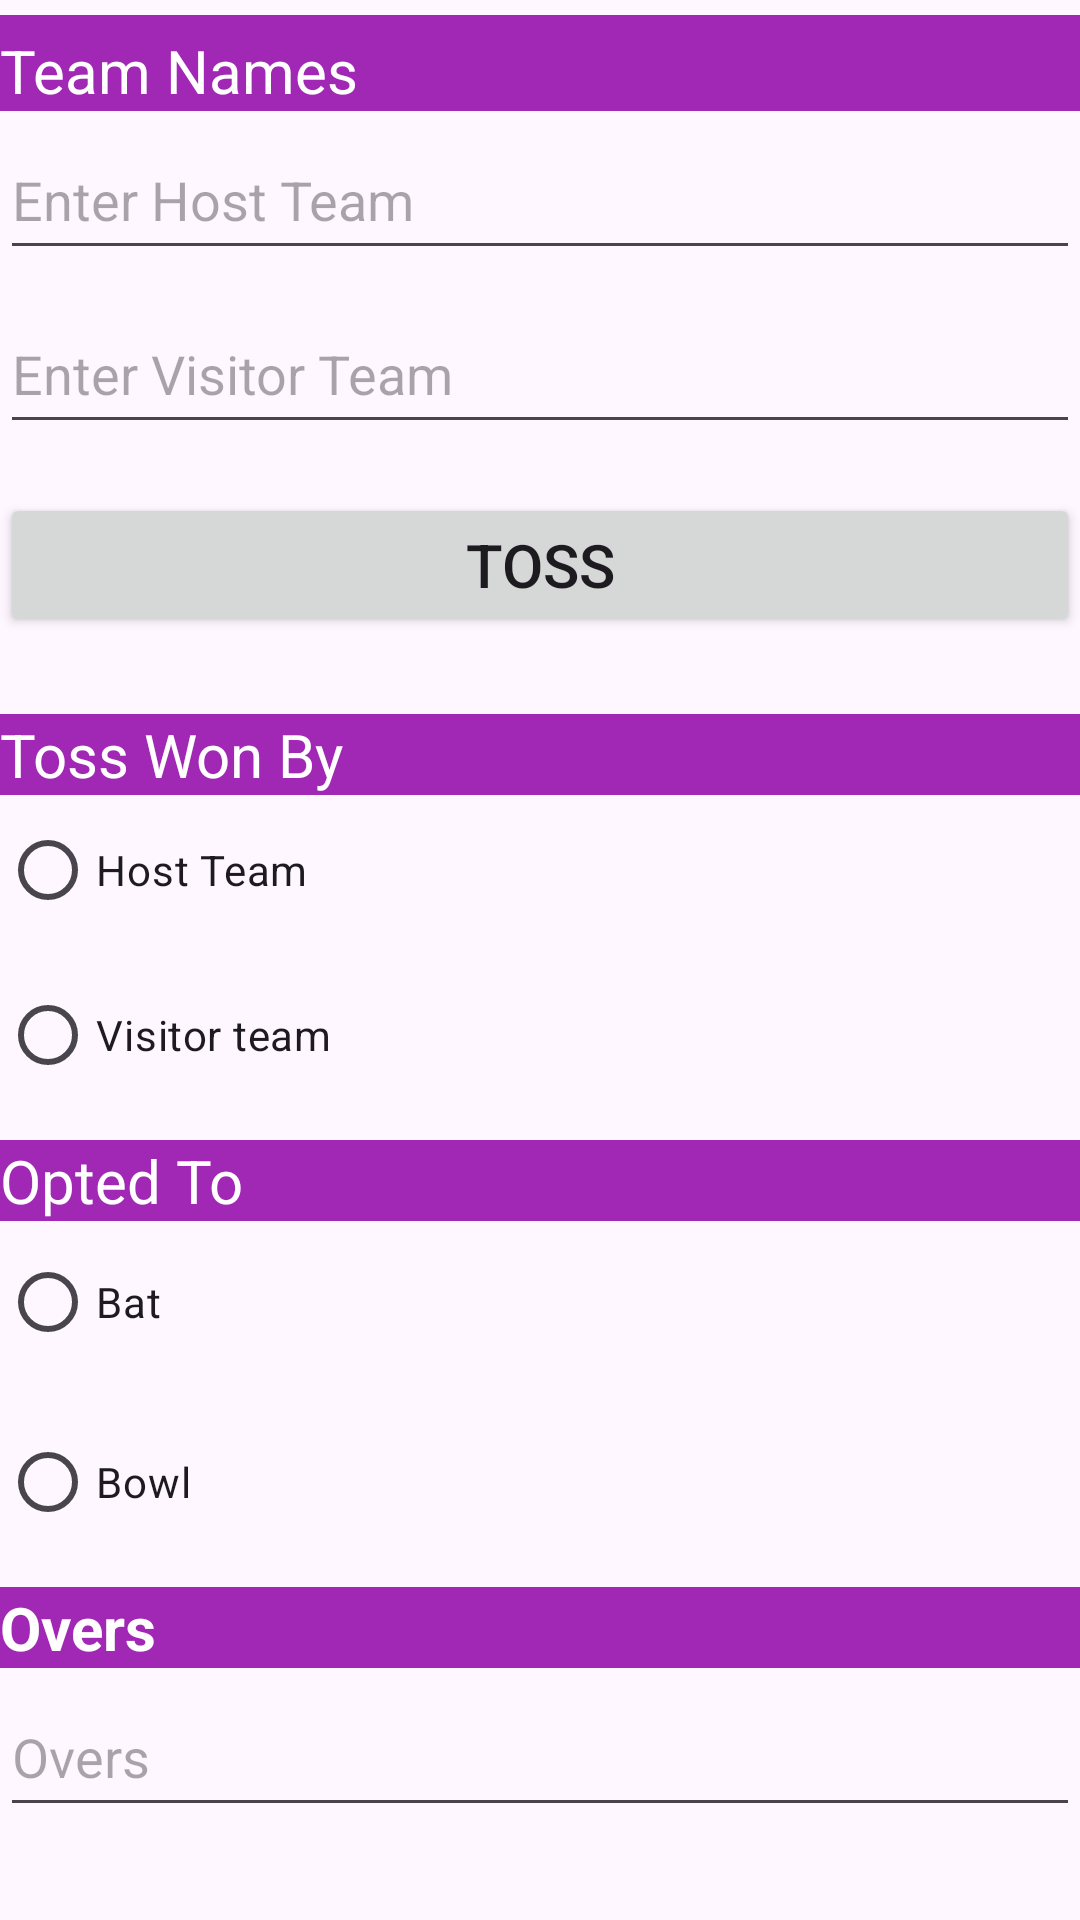

Write the Android layout XML for this screen, with the resource values it uses.
<!-- AndroidManifest.xml: application theme Theme.RunSyncProject -->
<!-- res/layout/activity_start_match_details.xml -->
<?xml version="1.0" encoding="utf-8"?>
<LinearLayout
    xmlns:android="http://schemas.android.com/apk/res/android"
    xmlns:app="http://schemas.android.com/apk/res-auto"
    xmlns:tools="http://schemas.android.com/tools"
    android:layout_width="match_parent"
    android:orientation="vertical"
    android:layout_height="wrap_content"
    tools:context=".start_match_details">

    <LinearLayout
        android:layout_marginTop="5dp"
        android:layout_width="match_parent"
        android:background="@color/lightpurple"
        android:layout_height="wrap_content">
        <TextView
            android:layout_marginTop="5dp"
            android:layout_width="match_parent"
            android:text="Team Names"
            android:textColor="@color/white"
            android:textSize="20dp"
            android:layout_height="wrap_content">
        </TextView>
    </LinearLayout>

    <LinearLayout
        android:layout_width="match_parent"
        android:orientation="vertical"
        android:layout_height="wrap_content">
    <EditText
        android:id="@+id/hostname"
        android:layout_width="match_parent"
        android:layout_height="50dp"
        android:layout_weight="1"
        android:layout_marginTop="3dp"
        android:ems="10"
        android:hint="Enter Host Team"
        android:layout_marginBottom="3dp"
        android:inputType="text"
        android:text="" />

    <EditText
        android:id="@+id/vistorname"
        android:layout_width="match_parent"
        android:layout_height="50dp"
        android:layout_marginTop="5dp"
        android:layout_weight="1"
        android:ems="10"
        android:hint="Enter Visitor Team"
        android:inputType="text"
        android:layout_marginBottom="5dp"
        android:text="" />
    </LinearLayout>

    <LinearLayout
        android:layout_width="match_parent"
        android:gravity="center"
        android:layout_height="wrap_content">
        <Button
            android:layout_width="match_parent"
            android:text="Toss"
            android:textSize="20dp"
            android:id="@+id/toss"
            android:layout_marginTop="15dp"
            android:layout_marginBottom="22dp"
            android:layout_height="wrap_content">
        </Button>
    </LinearLayout>

    <TextView
        android:layout_width="match_parent"
        android:layout_height="wrap_content"
        android:text="Toss Won By "
        android:textColor="@color/white"
        android:background="@color/lightpurple"
        android:textSize="20dp"
        />
    <RadioGroup
        android:id="@+id/hostGroup"
        android:layout_width="match_parent"
        android:layout_height="wrap_content">
        <RadioButton
            android:layout_width="match_parent"
            android:layout_marginBottom="5dp"
            android:text="Host Team"
            android:id="@+id/Toss_host"
            android:layout_height="50dp">
        </RadioButton>

        <RadioButton

            android:layout_width="match_parent"
            android:text="Visitor team"
            android:id="@+id/Toss_visitor"
            android:layout_marginBottom="10dp"
            android:layout_height="50dp">

        </RadioButton>

    </RadioGroup>


    <TextView
        android:layout_width="match_parent"
        android:text="Opted To"
        android:textSize="20dp"
        android:textColor="@color/white"
        android:background="@color/lightpurple"
        android:layout_height="wrap_content"/>
    <RadioGroup
        android:layout_marginTop="2dp"
        android:id="@+id/optedGroup"
        android:layout_width="match_parent"
        android:layout_height="wrap_content">
        <RadioButton
            android:layout_width="match_parent"
            android:layout_marginBottom="10dp"
            android:text="Bat"
            android:id="@+id/bat"
            android:layout_height="50dp">
        </RadioButton>
        <RadioButton
            android:layout_width="match_parent"
            android:text="Bowl"
            android:id="@+id/bowl"
            android:layout_marginBottom="10dp"
            android:layout_height="50dp">
        </RadioButton>

    </RadioGroup>
    <LinearLayout
        android:layout_width="match_parent"
        android:background="@color/lightpurple"
        android:layout_marginBottom="3dp"
        android:layout_height="wrap_content">
        <TextView
            android:layout_width="wrap_content"
            android:text="Overs"
            android:textSize="20dp"
            android:textColor="@color/white"
            android:textStyle="bold"
            android:layout_height="wrap_content">
        </TextView>
    </LinearLayout>


    <EditText
        android:id="@+id/overs"
        android:layout_width="match_parent"
        android:layout_height="50dp"
        android:hint="Overs">
    </EditText>


    <Button
        android:id="@+id/start"
        android:layout_width="match_parent"
        android:layout_height="50dp"
        android:layout_marginTop="40dp"
        android:textSize="20dp"
        android:text="Start match">

    </Button>


    <LinearLayout
        android:layout_marginTop="30dp"
        android:gravity="center"
        android:orientation="horizontal"
        android:layout_width="match_parent"
        android:background="@color/lightpurple"
        android:layout_height="80dp">

        <ImageButton
            android:id="@+id/playerslist"
            android:layout_width="wrap_content"
            android:layout_height="match_parent"
            android:layout_marginLeft="40dp"
            android:background="@color/lightpurple"
            android:layout_marginRight="130dp"
            android:contentDescription="Players List"
            android:src="@drawable/group"></ImageButton>

        <ImageButton
            android:layout_width="wrap_content"
            android:layout_height="match_parent"
            android:background="@color/lightpurple"
            android:contentDescription="Graphs"
            android:src="@drawable/graph"
            android:id="@+id/graph">
        </ImageButton>

    </LinearLayout>

</LinearLayout>
<!-- resources referenced by this layout -->
<resources>
  <color name="lightpurple">#A028B4</color>
  <color name="white">#FFFFFFFF</color>
  <!-- drawable graph: png bitmap (drawable, 9082 bytes) -->
  <!-- drawable group: jpg bitmap (drawable, 7484 bytes) -->
  <style name="Theme.RunSyncProject" parent="Base.Theme.RunSyncProject" />
  <style name="Base.Theme.RunSyncProject" parent="Theme.Material3.DayNight.NoActionBar">
          
          
      </style>
</resources>
